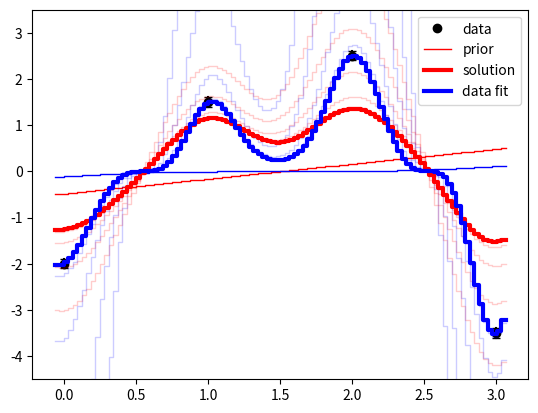
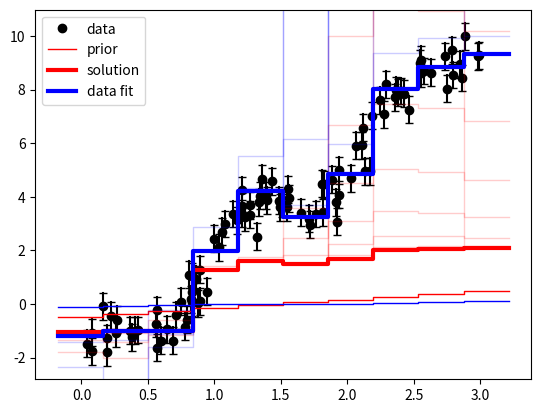

Reproduce these figures in Python, in order.
import numpy as np
import matplotlib.pyplot as plt


"""
goal : find the model whose power of 3 fits some data
using linearized approach with a non diagonal covariance matrix to smooth the model
"""


def stairs(x, y):
    dx = np.median(x[1:] - x[:-1])
    x_ = np.hstack((x[0] - dx / 2,
                    np.repeat(0.5 * (x[1:] + x[:-1]), 2),
                    x[-1] + dx / 2.))
    y_ = np.repeat(y, 2)
    return x_, y_


def lininvsmooth(xi, di, si, xmodel, modelprior, sigmamodel,
              correlation_length=0.1):

    n = len(di)
    assert len(xi) == len(si) == n

    m = len(modelprior)
    assert len(xmodel) == m

    Cd = np.diag(si ** 2.0)
    if correlation_length == 0.:
        # no smoothing
        Cm = np.diag(sigmamodel ** 2.0)
    elif False:
        # use a exponential smoothing
        Cm = sigmamodel[:, np.newaxis] * sigmamodel * np.exp(
            -np.abs((xmodel[:, np.newaxis] - xmodel) / correlation_length))
    else:
        # use a gaussian smoothing
        Cm = sigmamodel[:, np.newaxis] * sigmamodel * \
             np.exp(-0.5 * ((xmodel[:, np.newaxis] - xmodel) / correlation_length) ** 2.)

    # xmodel_filt = 0.5 * (xmodel[1:] + xmodel[:-1])
    xmodel_filt = xmodel

    def filt(model):

        # return ((model[1:] - model[:-1]) / (xmodel[1:] - xmodel[:-1]))
        return model ** 3.0

    def g(model):
        # compute the derivative of model
        model_filt = filt(model)

        # find the values at xi
        dcalc = np.interp(xi, xp=xmodel_filt, fp=model_filt)

        return dcalc

    def FD(model):
        fd = np.zeros((n, m), float)
        gm = g(model)
        for j in range(m):
            model_j = model.copy()
            model_j[j] += 0.01

            fd[:, j] = (g(model_j) - gm) / 0.01

        return fd

    modeli = modelprior
    models = [modeli.copy()]

    if n > m:
        Cdinv = np.linalg.inv(Cd)  # np.diag(si ** -2.0)
        Cminv = np.linalg.inv(Cm)

    for _ in range(100):

        Gi = FD(modeli)
        if n <= m:
            # over determined problem
            CmGiT = np.dot(Cm, Gi.T)
            Siinv = np.linalg.inv(Cd + np.dot(Gi, CmGiT))
            # Siinv = np.diag(np.diag(Siinv))
            Hi = np.dot(CmGiT, Siinv)

        else:
            # under determined problem
            GiTCdinv = np.dot(Gi.T, Cdinv)
            Siinv = np.linalg.inv(np.dot(GiTCdinv, Gi) + Cminv)
            Hi = np.dot(Siinv, GiTCdinv)

        Xi = di - g(modeli) + np.dot(Gi, (modeli - models[0]))
        modeli = models[0] + np.dot(Hi, Xi)

        models.append(modeli.copy())
        if len(models) > 1:
            if ((models[-1] - models[-2]) ** 2.0 / float(m)).sum() ** 0.5 < 0.01:
                # convergence reached
                break

    plt.plot(xi, di, 'ko', label="data")
    for i in range(n):
        plt.plot([xi[i],xi[i]], [di[i]-si[i], di[i]+si[i]], "k_-")

    for i in range(len(models)):
        linewidth = 1
        alpha = 0.2
        label_model = None
        label_fit = None
        if i == len(models) - 1:
            linewidth = 3
            alpha = 1
            label_model = "solution"
            label_fit = "data fit"
        elif i == 0:
            linewidth = 1
            alpha = 1
            label_model = "prior"

        x_, y_ = stairs(xmodel, models[i])
        # plt.plot(xmodel, models[i], 'ro', alpha=0.2)
        plt.plot(x_, y_, 'r-', alpha=alpha, linewidth=linewidth, label=label_model)
        x__, y__ = stairs(xmodel_filt, filt(models[i]))
        # plt.plot(xmodel_filt, filt(models[i]), 'bo', alpha=0.2)
        plt.plot(x__, y__, 'b-', alpha=alpha, linewidth=linewidth, label=label_fit)


if __name__ == '__main__':
    for test in [1, 2]:
        if test == 1:
            # over determined problem
            xi = np.array([0., 1., 2., 3.])
            di = np.array([-2., 1.5, 2.5, -3.5])
            si = np.array([0.1, 0.1, 0.1, 0.1])
            m = 100
        elif test == 2:
            # under determined problem
            xi = np.sort(np.random.rand(100)) * 3.
            di = np.cos(5 * xi) + 4 * xi - 2.5 + 0.5 * np.random.randn(len(xi))
            si = 0.5 * np.ones_like(xi)
            m = 10
        xmodel = np.linspace(xi[0]-0.05, xi[-1]+0.05, m)
        modelprior = np.linspace(-0.5, 0.5, m) # + 0.1 * np.random.randn(m)
        sigmamodel = 0.5 * np.ones(m)
        correlation_length = 0.3

        plt.figure()
        lininvsmooth(xi, di, si, xmodel, modelprior, sigmamodel, correlation_length)
        plt.gca().set_ylim((min(di)-1, max(di)+1))
        plt.legend()
    plt.ion()
    plt.show()
    input('pause')
